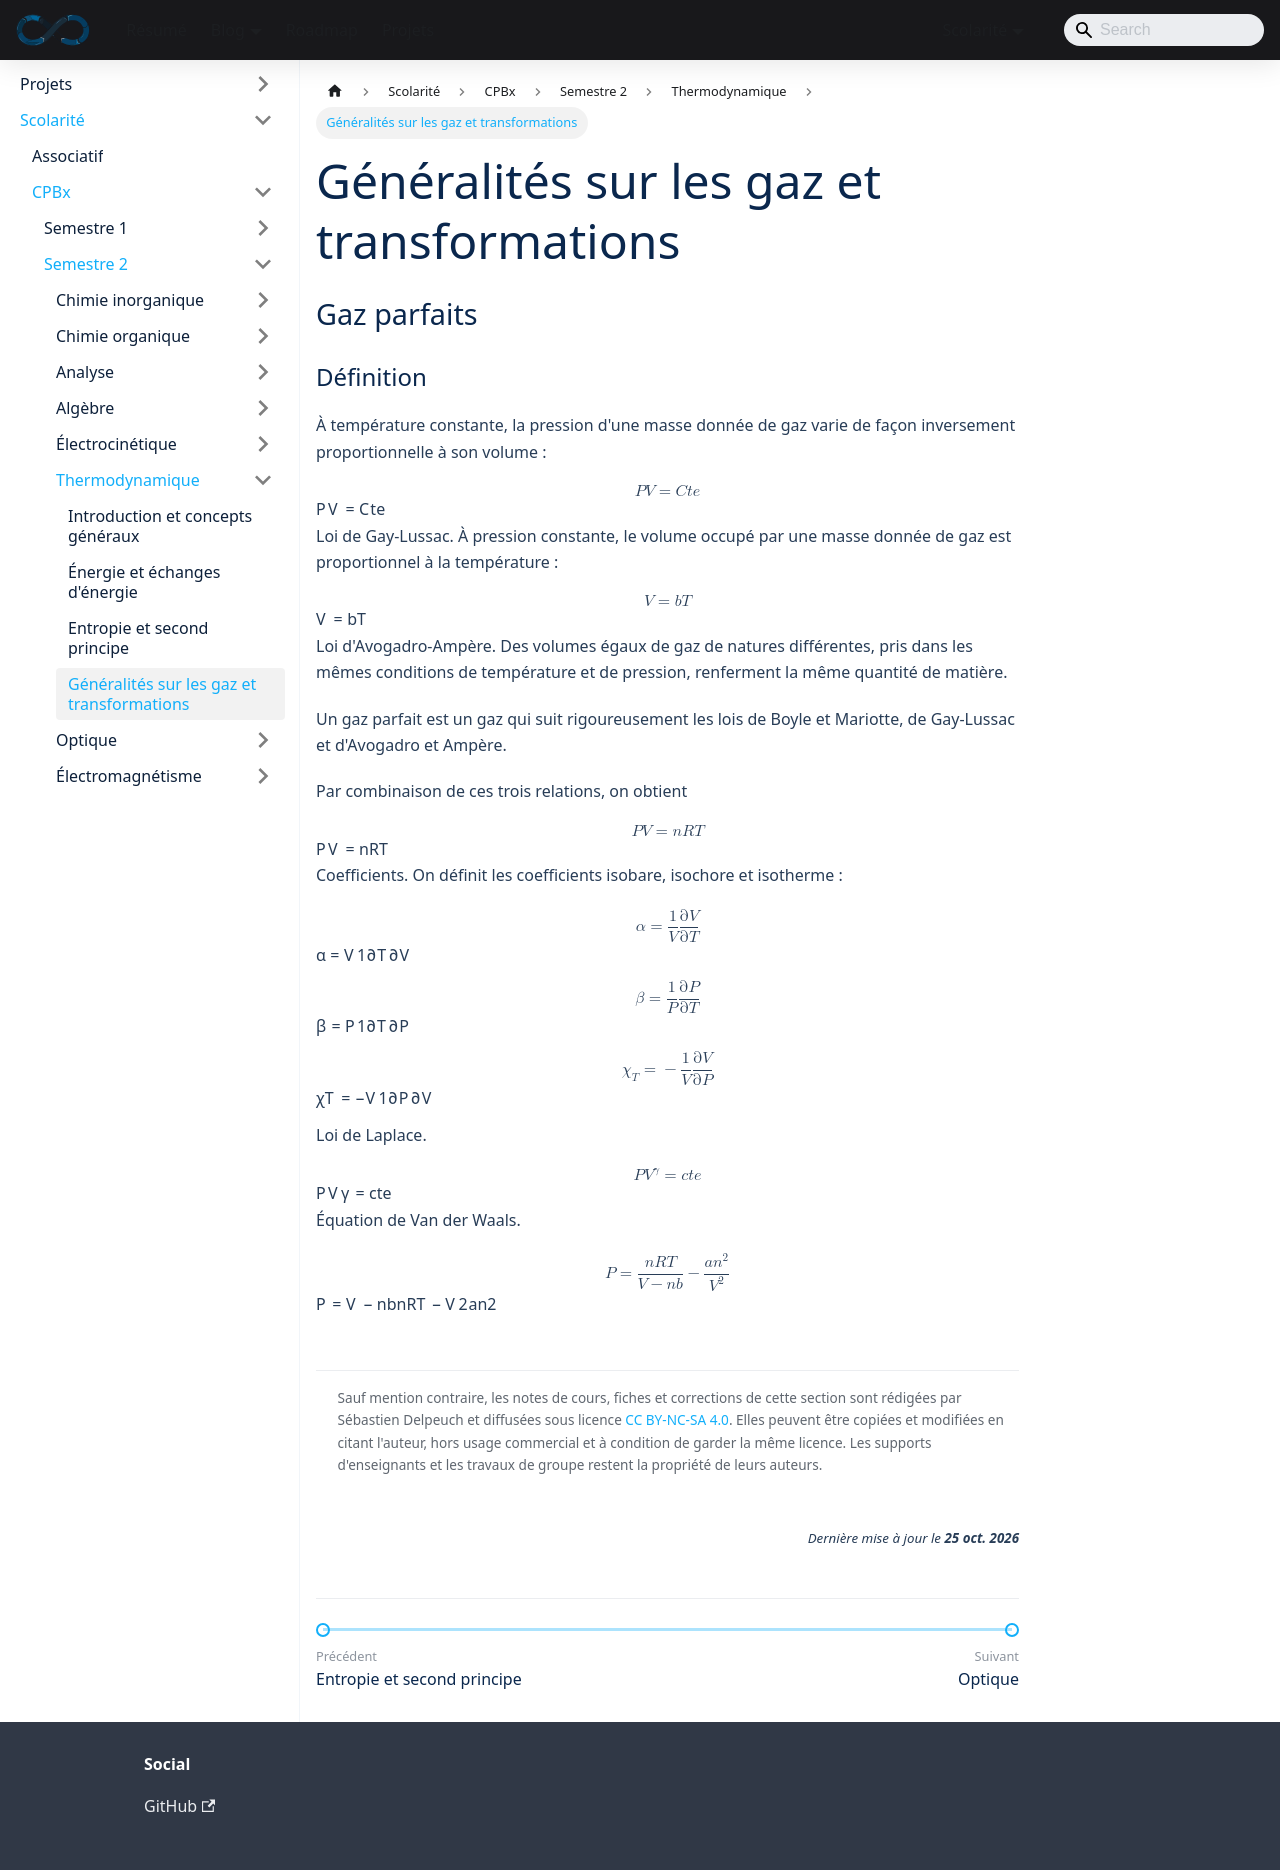

repository: sedelpeuch/sedelpeuch.github.io · page: docs/scolarite/cpbx/s2/thermodynamique/gaz-parfaits/index.html · generator: docusaurus

---
title: "Généralités sur les gaz et transformations"
description: "Lois de Boyle-Mariotte, Gay-Lussac et Avogadro-Ampère, équation des gaz parfaits, coefficients thermoélastiques, loi de Laplace et équation de Van der Waals."
sidebar_position: 4
---

## Gaz parfaits

### Définition

À température constante, la pression d'une masse donnée de gaz varie de façon inversement proportionnelle à son volume :

$$
PV = Cte
$$

**Loi de Gay-Lussac.** À pression constante, le volume occupé par une masse donnée de gaz est proportionnel à la température :

$$
V = bT
$$

**Loi d'Avogadro-Ampère.** Des volumes égaux de gaz de natures différentes, pris dans les mêmes conditions de température et de pression, renferment la même quantité de matière.

Un gaz parfait est un gaz qui suit rigoureusement les lois de Boyle et Mariotte, de Gay-Lussac et d'Avogadro et Ampère.

Par combinaison de ces trois relations, on obtient

$$
PV = nRT
$$

**Coefficients.** On définit les coefficients isobare, isochore et isotherme :

$$
\alpha = \frac{1}{V} \frac{\partial V}{\partial T}
$$

$$
\beta = \frac{1}{P} \frac{\partial P}{\partial T}
$$

$$
\chi_T = -\frac{1}{V} \frac{\partial V}{\partial P}
$$

**Loi de Laplace.**

$$
PV^\gamma = cte
$$

**Équation de Van der Waals.**

$$
P = \frac{nRT}{V - nb} - \frac{an^2}{V^2}
$$
